Dataset: bccd_wbc_seg (GitHub, ParthaPratimBanik/An-Automatic-Nucleus-Segmentation-and-CNN-Model-based-Classification-Method-of-White-Blood-Cell). Classes: eosinophil, lymphocyte, monocyte, neutrophil.

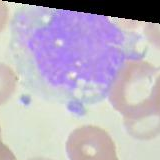
Label: monocyte

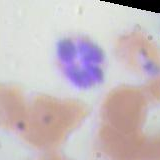
Label: neutrophil

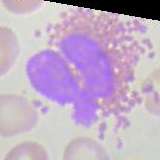
Label: eosinophil

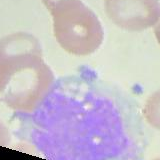
Label: monocyte

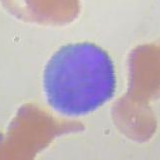
Label: lymphocyte

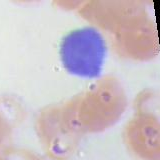
Label: lymphocyte
